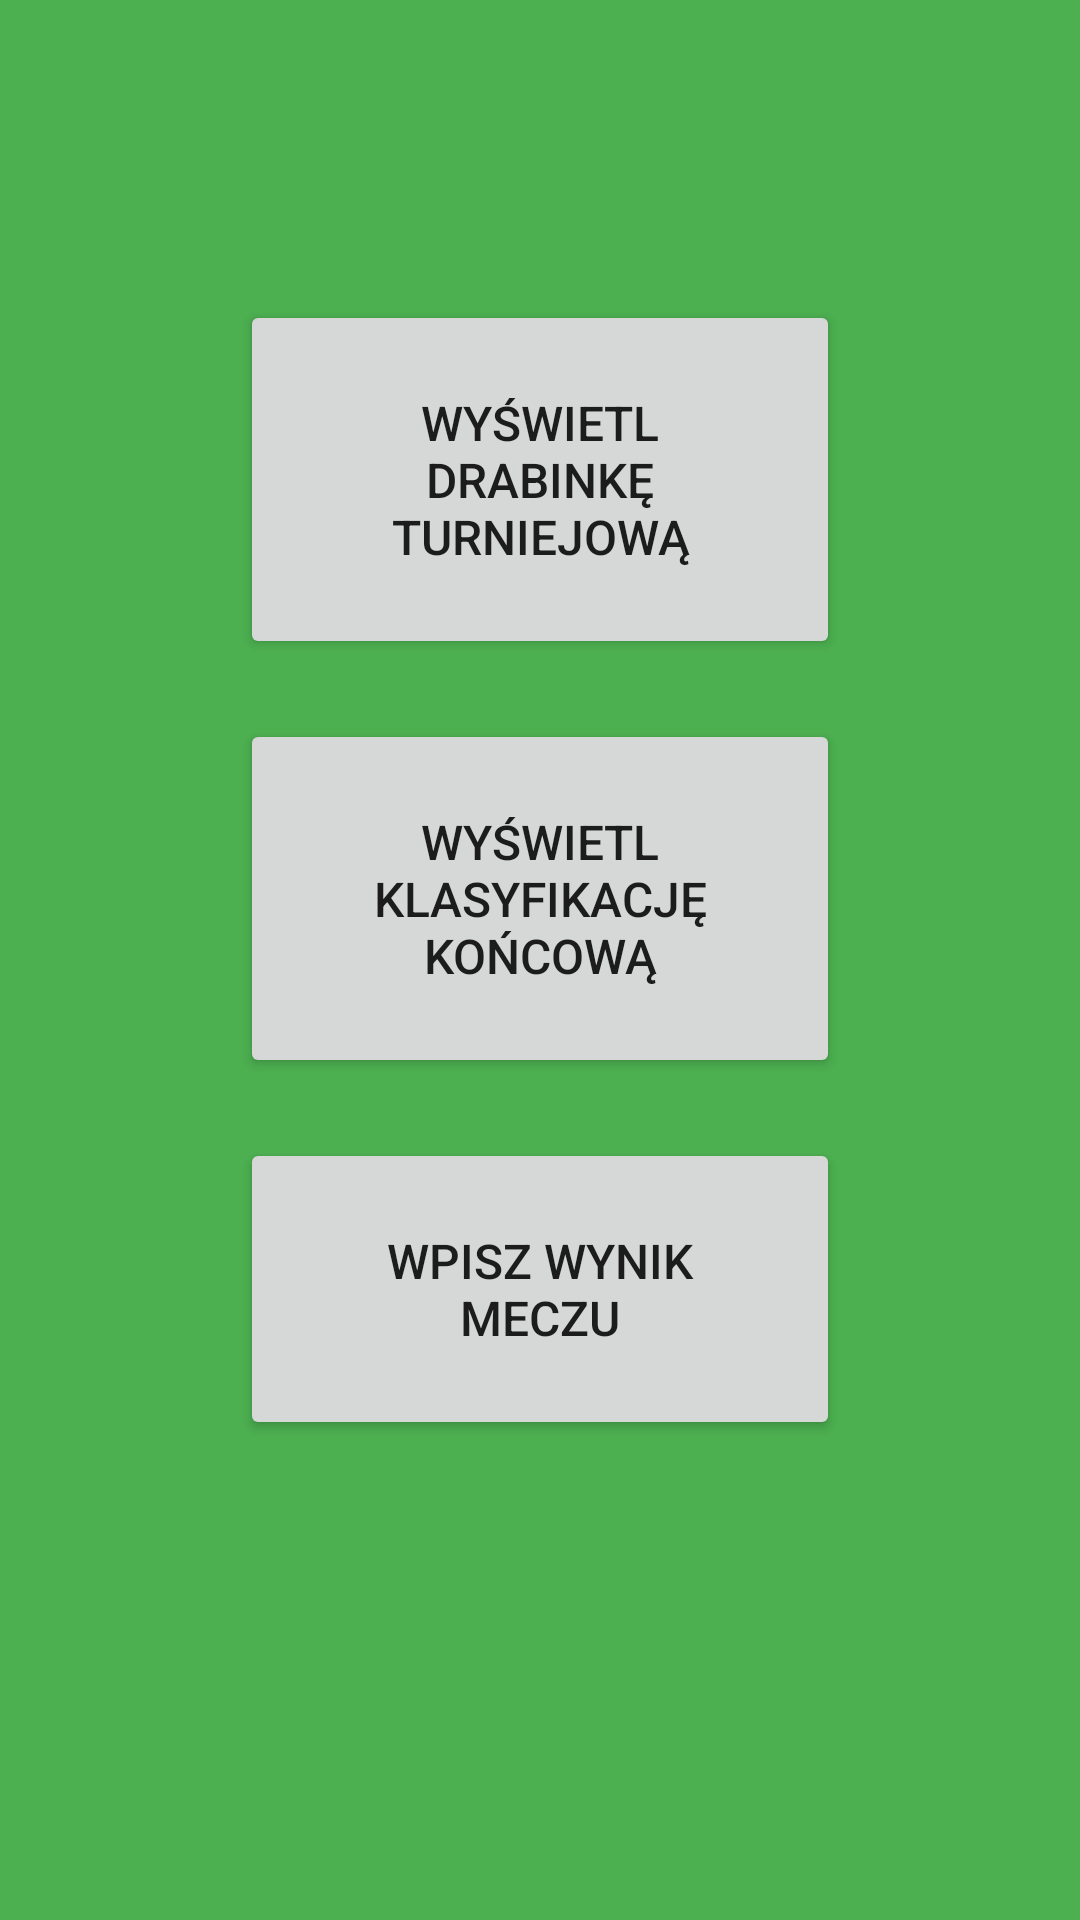

Write the Android layout XML for this screen, with the resource values it uses.
<!-- AndroidManifest.xml: application theme AppTheme -->
<!-- res/layout/counting_referee_interface_page.xml -->
<?xml version="1.0" encoding="utf-8"?>
<androidx.constraintlayout.widget.ConstraintLayout xmlns:android="http://schemas.android.com/apk/res/android"
    xmlns:app="http://schemas.android.com/apk/res-auto"
    xmlns:tools="http://schemas.android.com/tools"
    android:layout_width="match_parent"
    android:layout_height="match_parent"
    android:background="@color/background"
    tools:context=".countingRefereeInterfacePage">

    <LinearLayout
        android:layout_width="match_parent"
        android:layout_height="match_parent"
        android:orientation="vertical">
        <Button
            android:textSize="16sp"
            android:id="@+id/ladderButton"
            android:layout_width="match_parent"
            android:layout_height="wrap_content"
            android:layout_marginStart="80dp"
            android:layout_marginTop="100dp"
            android:padding="30dp"
            android:onClick="ladderButton"
            android:layout_marginEnd="80dp"
            android:text="@string/ladderButton"
            app:layout_constraintEnd_toEndOf="parent"
            app:layout_constraintStart_toStartOf="parent"
            app:layout_constraintTop_toTopOf="parent" />

        <Button
            android:textSize="16sp"
            android:id="@+id/classificationButton"
            android:layout_width="match_parent"
            android:layout_height="wrap_content"
            android:layout_marginStart="80dp"
            android:layout_marginTop="20dp"
            android:padding="30dp"
            android:onClick="classificationButton"
            android:layout_marginEnd="80dp"
            android:text="@string/classificationButton"
            app:layout_constraintEnd_toEndOf="parent"
            app:layout_constraintStart_toStartOf="parent"
            app:layout_constraintTop_toTopOf="parent" />

        <Button
            android:textSize="16sp"
            android:id="@+id/setMatchButton"
            android:layout_width="match_parent"
            android:layout_height="wrap_content"
            android:layout_marginStart="80dp"
            android:layout_marginTop="20dp"
            android:onClick="setMatchButton"
            android:padding="30dp"
            android:layout_marginEnd="80dp"
            android:text="@string/setMatchButton"
            app:layout_constraintEnd_toEndOf="parent"
            app:layout_constraintStart_toStartOf="parent"
            app:layout_constraintTop_toTopOf="parent" />
    </LinearLayout>

</androidx.constraintlayout.widget.ConstraintLayout>
<!-- resources referenced by this layout -->
<resources>
  <color name="background">#4CAF50</color>
  <string name="classificationButton">Wyświetl klasyfikację końcową</string>
  <string name="ladderButton">Wyświetl drabinkę turniejową</string>
  <string name="setMatchButton">Wpisz wynik meczu</string>
  <style name="AppTheme" parent="Theme.AppCompat.Light.DarkActionBar">
          
          <item name="colorPrimary">@color/colorPrimary</item>
          <item name="colorPrimaryDark">@color/colorPrimaryDark</item>
          <item name="colorAccent">@color/colorAccent</item>
      </style>
  <color name="colorPrimary">#FF9800</color>
  <color name="colorPrimaryDark">#000000</color>
  <color name="colorAccent">#03DAC5</color>
</resources>
